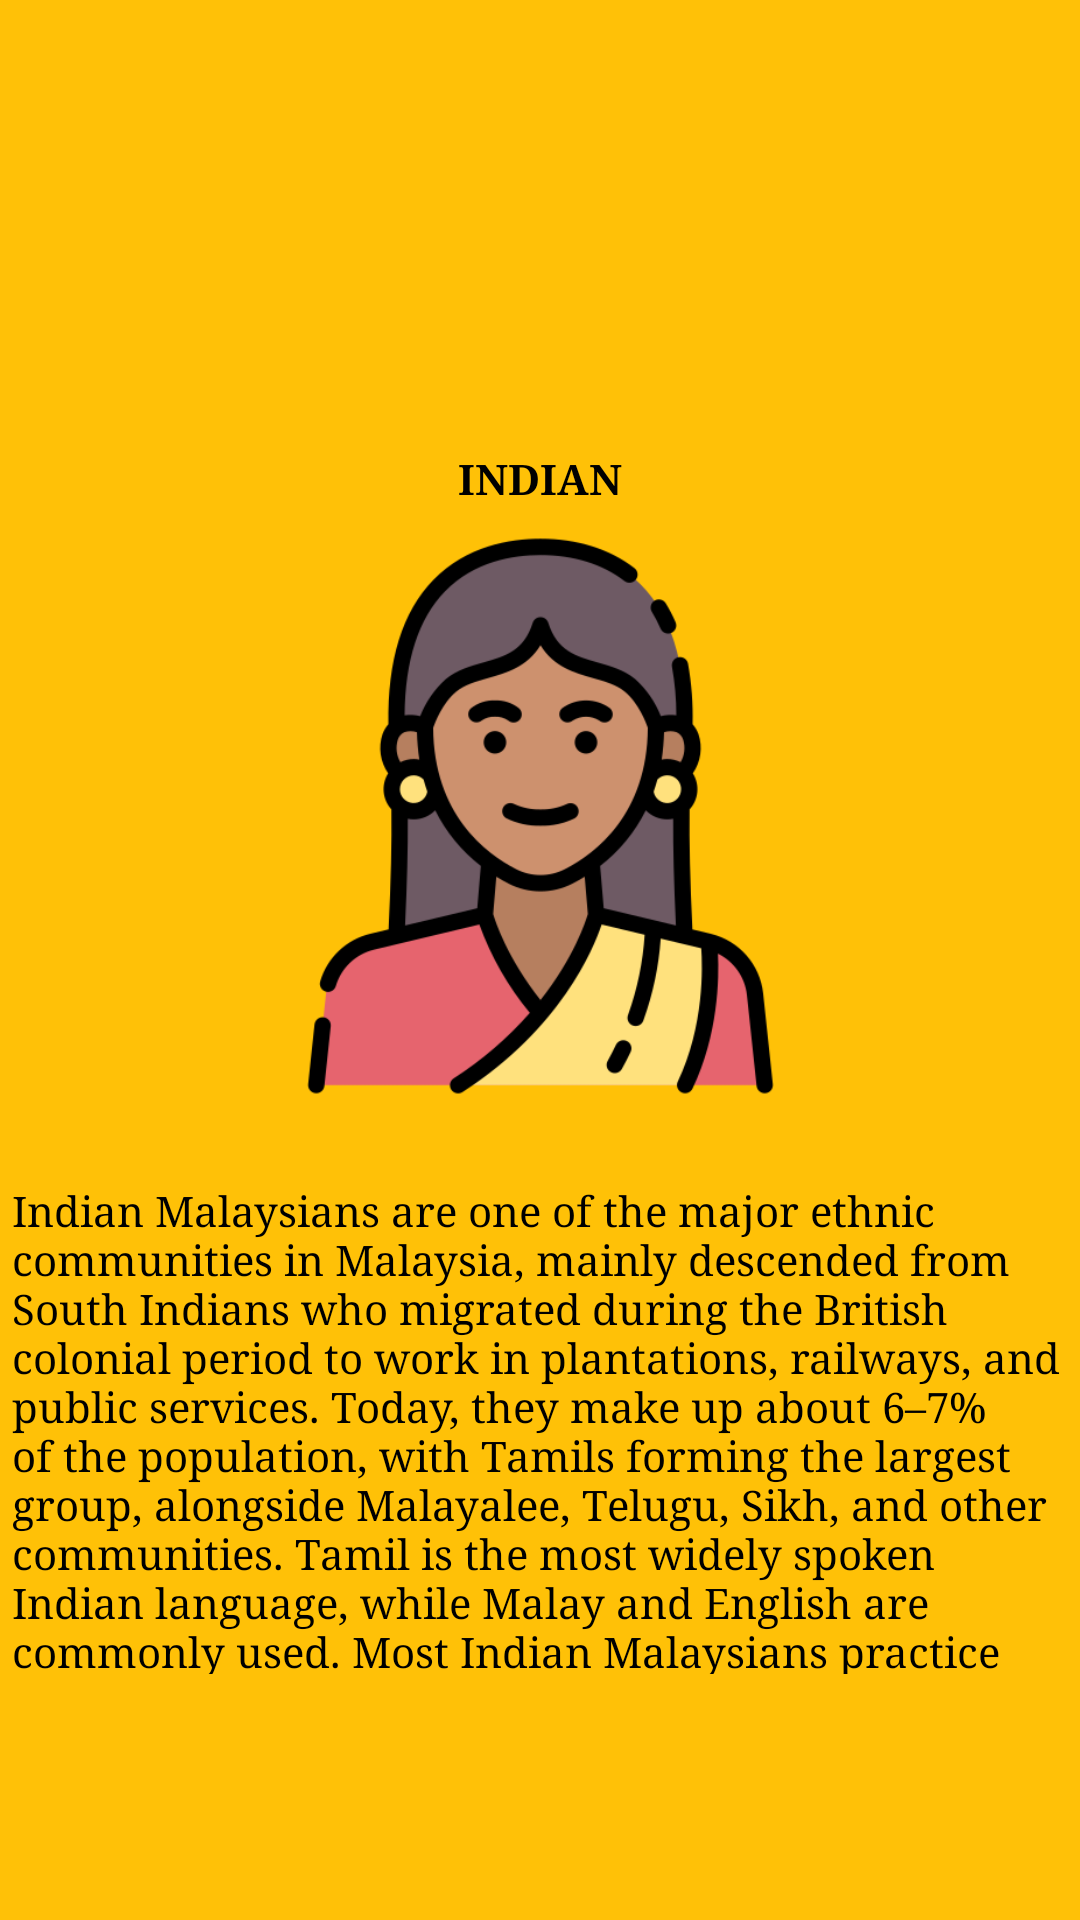

Produce the Android XML layout that renders to this screen, including the resource entries it uses.
<!-- AndroidManifest.xml: application theme Theme.App4ll -->
<!-- res/layout/fragment_indian_home.xml -->
<?xml version="1.0" encoding="utf-8"?>
<androidx.constraintlayout.widget.ConstraintLayout xmlns:android="http://schemas.android.com/apk/res/android"
    xmlns:app="http://schemas.android.com/apk/res-auto"
    xmlns:tools="http://schemas.android.com/tools"
    android:id="@+id/DestHomeIndian"
    android:layout_width="match_parent"
    android:layout_height="match_parent"
    android:background="#FFC107">

    <TextView
        android:id="@+id/TV_INDIAN"
        android:layout_width="wrap_content"
        android:layout_height="wrap_content"
        android:layout_marginTop="150dp"
        android:fontFamily="serif"
        android:text="INDIAN"
        android:textColor="#000000"
        android:textStyle="bold"
        app:layout_constraintEnd_toEndOf="parent"
        app:layout_constraintStart_toStartOf="parent"
        app:layout_constraintTop_toTopOf="parent" />

    <ImageView
        android:id="@+id/imageView"
        android:layout_width="199dp"
        android:layout_height="220dp"
        android:layout_marginTop="12dp"
        app:layout_constraintEnd_toEndOf="parent"
        app:layout_constraintStart_toStartOf="parent"
        app:layout_constraintTop_toTopOf="@+id/TV_INDIAN"
        app:srcCompat="@drawable/indian" />

    <TextView
        android:id="@+id/textView2"
        android:layout_width="352dp"
        android:layout_height="164dp"
        android:layout_marginTop="12dp"
        android:fontFamily="serif"
        android:text="Indian Malaysians are one of the major ethnic communities in Malaysia, mainly descended from South Indians who migrated during the British colonial period to work in plantations, railways, and public services. Today, they make up about 6–7% of the population, with Tamils forming the largest group, alongside Malayalee, Telugu, Sikh, and other communities. Tamil is the most widely spoken Indian language, while Malay and English are commonly used. Most Indian Malaysians practice Hinduism, with others following Christianity, Islam, Sikhism, or Buddhism, and they celebrate cultural festivals such as Deepavali, Thaipusam, and Ponggal. The community has had a strong influence on Malaysian culture, especially through food like roti canai, thosai, nasi kandar, and banana leaf rice, which are enjoyed nationwide, and they continue to contribute significantly to Malaysia’s social, economic, and cultural development."
        android:textColor="#000000"
        app:layout_constraintEnd_toEndOf="parent"
        app:layout_constraintStart_toStartOf="parent"
        app:layout_constraintTop_toBottomOf="@+id/imageView" />
</androidx.constraintlayout.widget.ConstraintLayout>
<!-- resources referenced by this layout -->
<resources>
  <!-- drawable indian: png bitmap (drawable, 36242 bytes) -->
  <style name="Theme.App4ll" parent="Base.Theme.App4ll" />
  <style name="Base.Theme.App4ll" parent="Theme.Material3.DayNight.NoActionBar">
          
          
      </style>
</resources>
